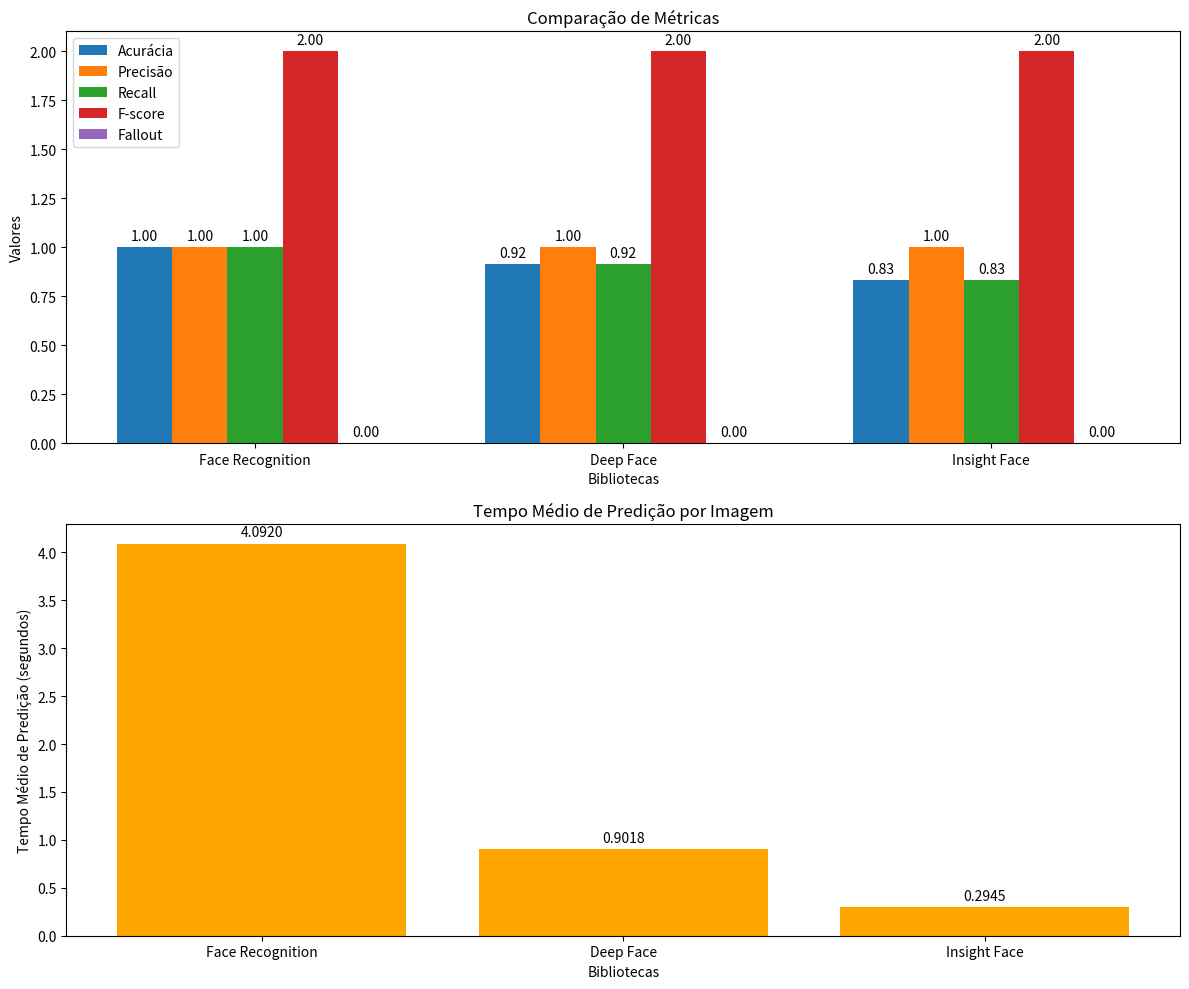

Generate this figure with matplotlib:
import matplotlib.pyplot as plt
import numpy as np

# Data for the libraries
libraries = ['Face Recognition', 'Deep Face', 'Insight Face']
accuracy = [1.0, 0.915, 0.83]
precision = [1.0, 1.0, 1.0]
recall = [1.0, 0.915, 0.83]
f_score = [2.0, 2.0, 2.0]
fallout = [0, 0, 0]
prediction_time = [4.0920, 0.9018, 0.2945]

# Plotting the metrics with values on bars
fig, ax = plt.subplots(2, 1, figsize=(12, 10))

# Metrics
x = np.arange(len(libraries))
width = 0.15

rects1 = ax[0].bar(x - 2 * width, accuracy, width, label='Acurácia')
rects2 = ax[0].bar(x - width, precision, width, label='Precisão')
rects3 = ax[0].bar(x, recall, width, label='Recall')
rects4 = ax[0].bar(x + width, f_score, width, label='F-score')
rects5 = ax[0].bar(x + 2 * width, fallout, width, label='Fallout')

ax[0].set_xlabel('Bibliotecas')
ax[0].set_ylabel('Valores')
ax[0].set_title('Comparação de Métricas')
ax[0].set_xticks(x)
ax[0].set_xticklabels(libraries)
ax[0].legend()


# Adding values on the bars
def add_values_on_bars(rects):
    for rect in rects:
        height = rect.get_height()
        ax[0].annotate(f'{height:.2f}',
                       xy=(rect.get_x() + rect.get_width() / 2, height),
                       xytext=(0, 3),  # 3 points vertical offset
                       textcoords="offset points",
                       ha='center', va='bottom')


add_values_on_bars(rects1)
add_values_on_bars(rects2)
add_values_on_bars(rects3)
add_values_on_bars(rects4)
add_values_on_bars(rects5)

# Prediction time
rects6 = ax[1].bar(libraries, prediction_time, color='orange')
ax[1].set_xlabel('Bibliotecas')
ax[1].set_ylabel('Tempo Médio de Predição (segundos)')
ax[1].set_title('Tempo Médio de Predição por Imagem')

# Adding values on the bars for prediction time
for rect in rects6:
    height = rect.get_height()
    ax[1].annotate(f'{height:.4f}',
                   xy=(rect.get_x() + rect.get_width() / 2, height),
                   xytext=(0, 3),  # 3 points vertical offset
                   textcoords="offset points",
                   ha='center', va='bottom')

fig.tight_layout()

plt.show()
